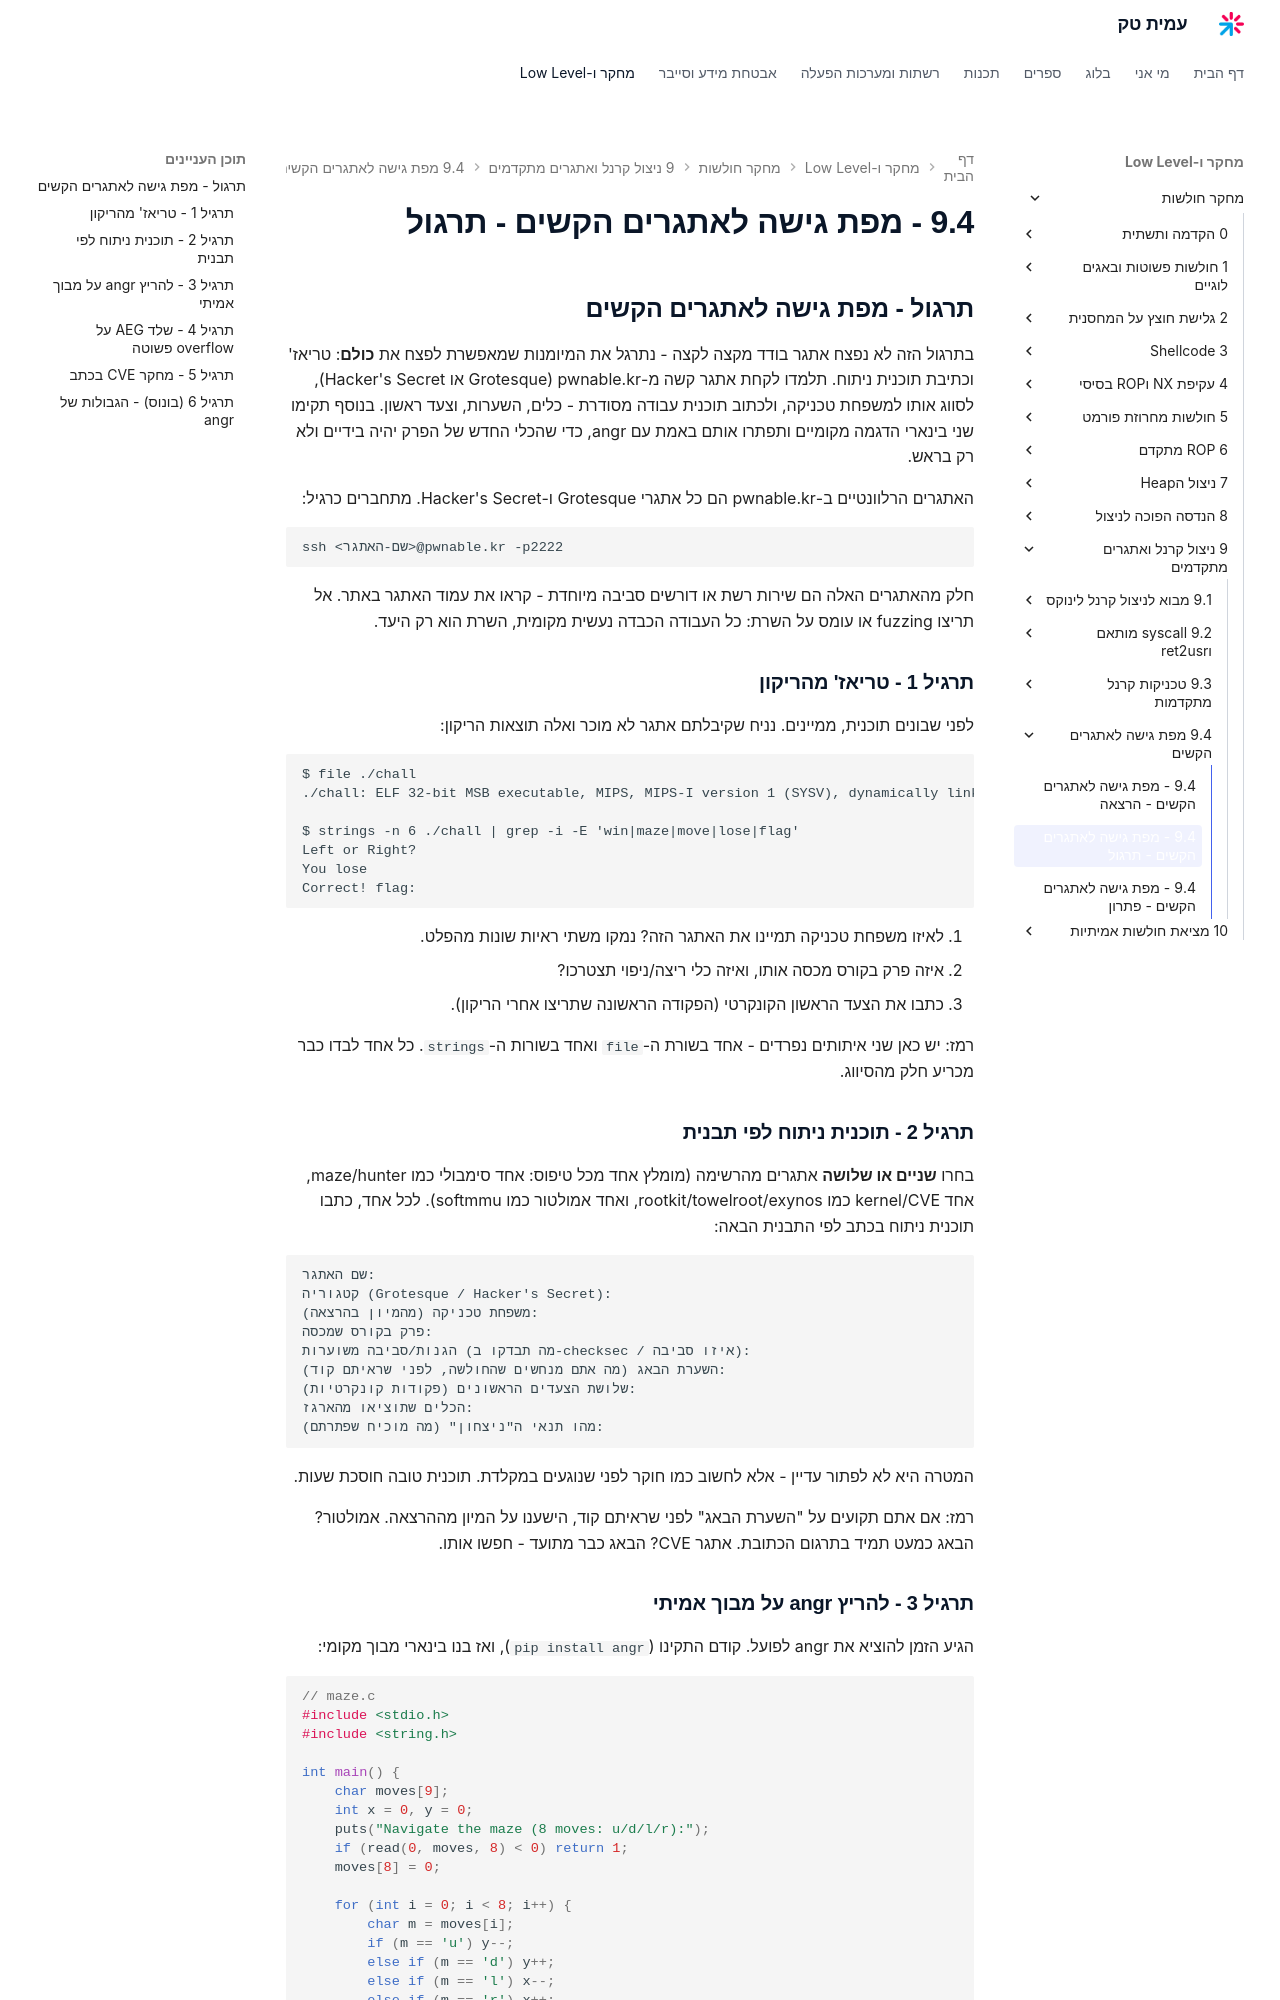

repository: AmitPinchasi/amittech · page: מחקר-חולשות/9 - ניצול קרנל ואתגרים מתקדמים/9.4 - מפת גישה לאתגרים הקשים/9.4 - מפת גישה לאתגרים הקשים - תרגול/index.html · generator: mkdocs

## תרגול - מפת גישה לאתגרים הקשים

בתרגול הזה לא נפצח אתגר בודד מקצה לקצה - נתרגל את המיומנות שמאפשרת לפצח את **כולם**: טריאז' וכתיבת תוכנית ניתוח. תלמדו לקחת אתגר קשה מ-pwnable.kr (Grotesque או Hacker's Secret), לסווג אותו למשפחת טכניקה, ולכתוב תוכנית עבודה מסודרת - כלים, השערות, וצעד ראשון. בנוסף תקימו שני בינארי הדגמה מקומיים ותפתרו אותם באמת עם angr, כדי שהכלי החדש של הפרק יהיה בידיים ולא רק בראש.

האתגרים הרלוונטיים ב-pwnable.kr הם כל אתגרי Grotesque ו-Hacker's Secret. מתחברים כרגיל:

```bash
ssh <שם-האתגר>@pwnable.kr -p2222
```

חלק מהאתגרים האלה הם שירות רשת או דורשים סביבה מיוחדת - קראו את עמוד האתגר באתר. אל תריצו fuzzing או עומס על השרת: כל העבודה הכבדה נעשית מקומית, השרת הוא רק היעד.

### תרגיל 1 - טריאז' מהריקון

לפני שבונים תוכנית, ממיינים. נניח שקיבלתם אתגר לא מוכר ואלה תוצאות הריקון:

```text
$ file ./chall
./chall: ELF 32-bit MSB executable, MIPS, MIPS-I version 1 (SYSV), dynamically linked

$ strings -n 6 ./chall | grep -i -E 'win|maze|move|lose|flag'
Left or Right?
You lose
Correct! flag:
```

1. לאיזו משפחת טכניקה תמיינו את האתגר הזה? נמקו משתי ראיות שונות מהפלט.
2. איזה פרק בקורס מכסה אותו, ואיזה כלי ריצה/ניפוי תצטרכו?
3. כתבו את הצעד הראשון הקונקרטי (הפקודה הראשונה שתריצו אחרי הריקון).

רמז: יש כאן שני איתותים נפרדים - אחד בשורת ה-`file` ואחד בשורות ה-`strings`. כל אחד לבדו כבר מכריע חלק מהסיווג.

### תרגיל 2 - תוכנית ניתוח לפי תבנית

בחרו **שניים או שלושה** אתגרים מהרשימה (מומלץ אחד מכל טיפוס: אחד סימבולי כמו maze/hunter, אחד kernel/CVE כמו rootkit/towelroot/exynos, ואחד אמולטור כמו softmmu). לכל אחד, כתבו תוכנית ניתוח בכתב לפי התבנית הבאה:

```text
שם האתגר:
קטגוריה (Grotesque / Hacker's Secret):
משפחת טכניקה (מהמיון בהרצאה):
פרק בקורס שמכסה:
הגנות/סביבה משוערות (מה תבדקו ב-checksec / איזו סביבה):
השערת הבאג (מה אתם מנחשים שהחולשה, לפני שראיתם קוד):
שלושת הצעדים הראשונים (פקודות קונקרטיות):
הכלים שתוציאו מהארגז:
מהו תנאי ה"ניצחון" (מה מוכיח שפתרתם):
```

המטרה היא לא לפתור עדיין - אלא לחשוב כמו חוקר לפני שנוגעים במקלדת. תוכנית טובה חוסכת שעות.

רמז: אם אתם תקועים על "השערת הבאג" לפני שראיתם קוד, הישענו על המיון מההרצאה. אמולטור? הבאג כמעט תמיד בתרגום הכתובת. אתגר CVE? הבאג כבר מתועד - חפשו אותו.
